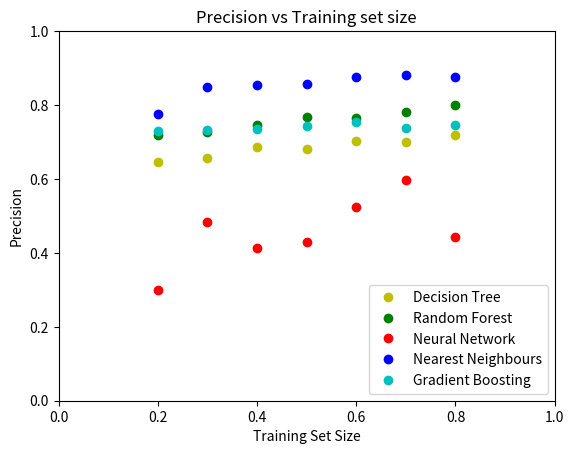

This figure's Python source:
import matplotlib.pyplot as plt
l50 = [66,63,66,63,68]
l40 = [63,69,67,67,64]
l30 = [74,66,71,68,63]
l20 = [65,69,66,71,66]
l10 = [66,62,64,68,61]
l5 = [68,68,62,64,65]
l60 = [63,71,60,71,65]
l80 = [67,64,61,69,68]
l100 = [62,70,65,60,65]

def ave(l):
	return sum(l)/len(l)

#print "100:{6},80:{7},60:{8},50:{0},40:{1},30:{2},20:{3},10:{4},5:{5}".format(ave(l50),ave(l40),ave(l30),ave(l20),ave(l10),ave(l5),ave(l100),ave(l80),ave(l60))


labels=["Decision Tree","Random Forest","Neural Network","Nearest Neighbours","Gradient Boosting"]

#Precision results for differnt training set sizes
trainsize = [0.5,0.4,0.2,0.6,0.8,0.7,0.3]
class1 = [0.6805,0.685353,0.6457108,0.70170168,0.719244,0.70126,0.6569332]
class2 = [0.76877,0.746519,0.717598,0.7661906,0.7996902,0.781675,0.7283976]
class3 = [0.43075,0.4143546,0.29878,0.52461,0.4437457,0.5973106,0.4841923]
class4 = [0.8563885,0.854477,0.774818,0.876816,0.87642998,0.88074298,0.849490]
class5 = [0.74323,0.73584,0.7306935,0.754201128,0.74621,0.73804472,0.7318617]
#recalls= [[0.58364,0.592405],[0.644536,0.6273754],[0.391637],[0.366699],[0.563074]]



plt.plot(trainsize,class1,'yo',label="Decision Tree")
plt.plot(trainsize,class2,'go',label="Random Forest")
plt.plot(trainsize,class3,'ro',label="Neural Network")
plt.plot(trainsize,class4,'bo',label="Nearest Neighbours")
plt.plot(trainsize,class5,'co',label="Gradient Boosting")
plt.xlabel("Training Set Size")
plt.ylabel("Precision")
plt.title("Precision vs Training set size")
plt.legend(loc=4)
plt.xlim(0,1)
plt.ylim(0,1)
plt.savefig("trainacc.png",dpi=512)
